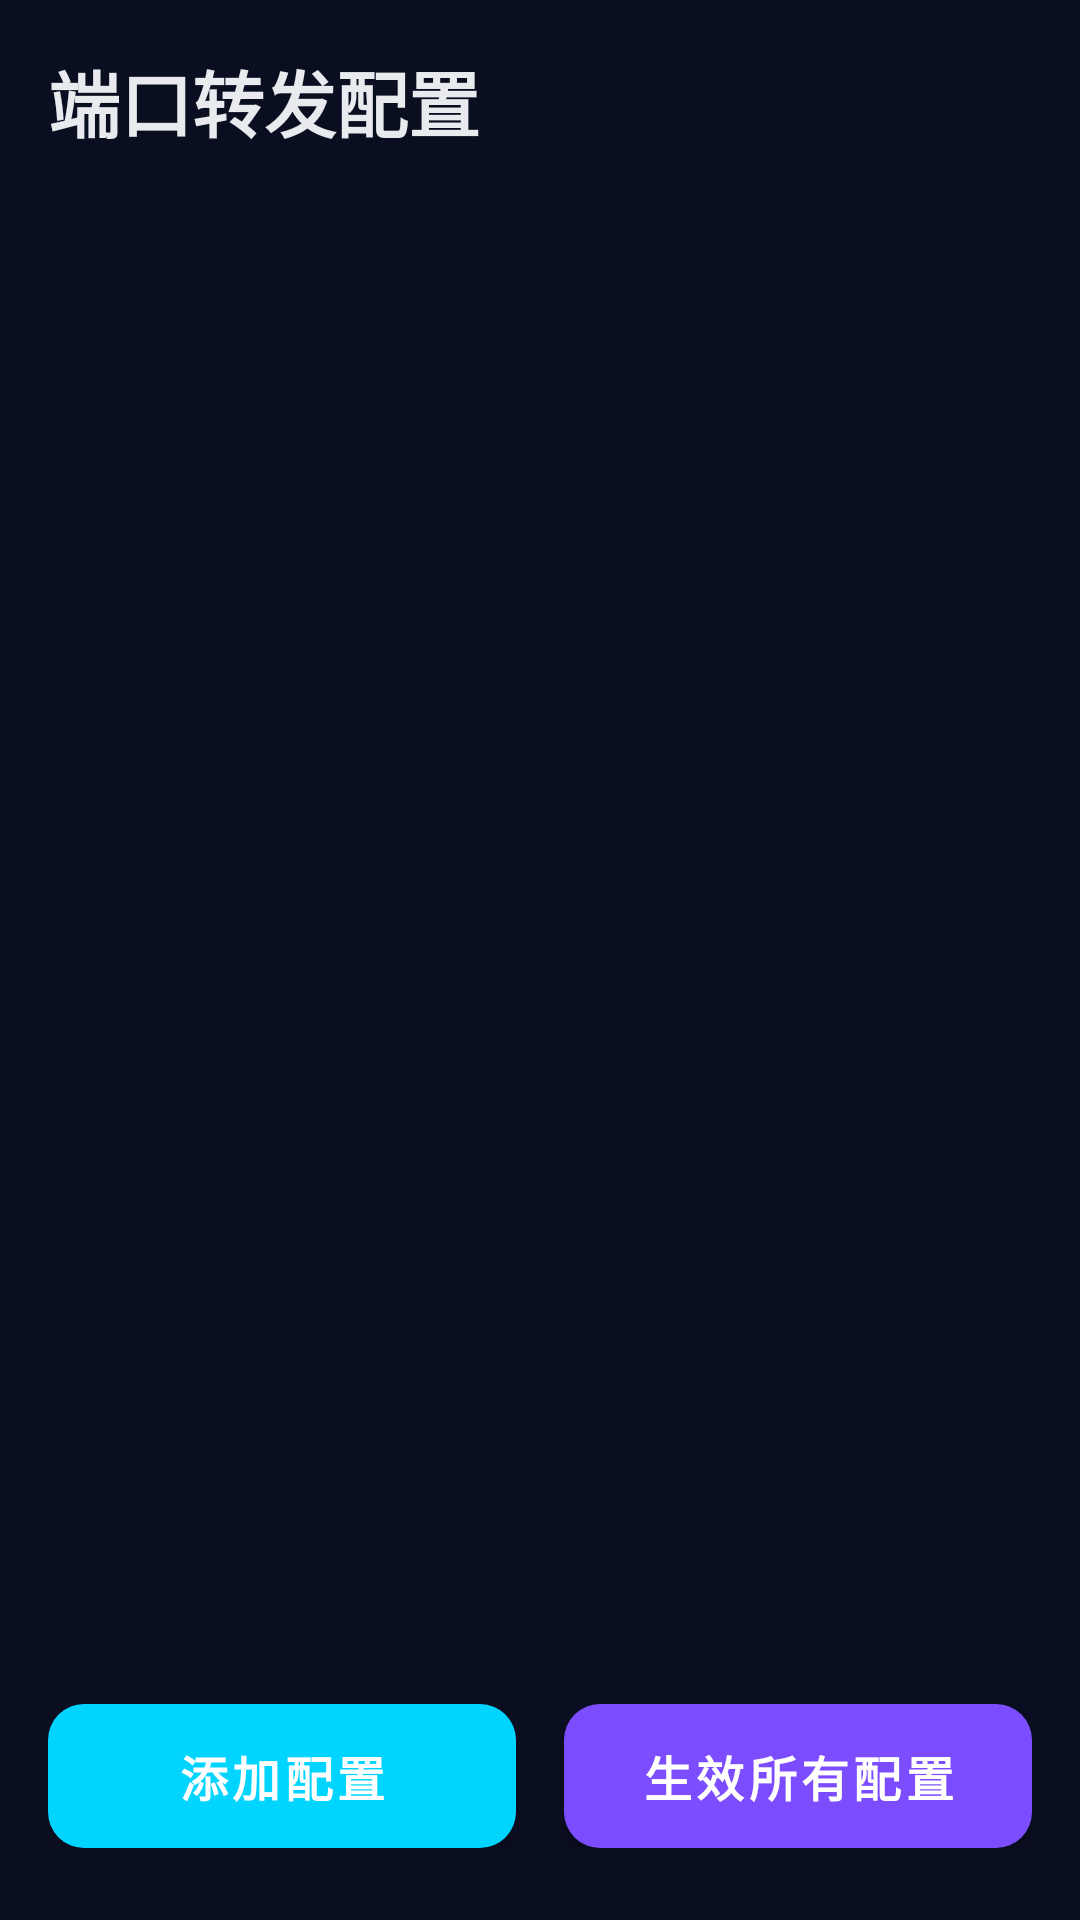

This screen was rendered from an Android layout file. Write that file and the resources it references.
<!-- AndroidManifest.xml: application theme Theme.HomeManager -->
<!-- res/layout/fragment_remote.xml -->
<?xml version="1.0" encoding="utf-8"?>
<androidx.constraintlayout.widget.ConstraintLayout xmlns:android="http://schemas.android.com/apk/res/android"
    xmlns:app="http://schemas.android.com/apk/res-auto"
    xmlns:tools="http://schemas.android.com/tools"
    android:layout_width="match_parent"
    android:layout_height="match_parent"
    android:background="@color/colorBackground"
    android:padding="@dimen/padding_large"
    tools:context=".ui.fragment.RemoteFragment">

    <TextView
        android:id="@+id/tv_title"
        android:layout_width="0dp"
        android:layout_height="wrap_content"
        android:layout_marginBottom="@dimen/margin_large"
        android:text="@string/title_remote"
        android:textSize="24sp"
        android:textStyle="bold"
        android:textColor="?attr/colorOnBackground"
        app:layout_constraintEnd_toEndOf="parent"
        app:layout_constraintStart_toStartOf="parent"
        app:layout_constraintTop_toTopOf="parent" />

    <androidx.recyclerview.widget.RecyclerView
        android:id="@+id/rv_port_forwarding"
        android:layout_width="0dp"
        android:layout_height="0dp"
        android:layout_marginBottom="@dimen/margin_large"
        android:clipToPadding="false"
        android:padding="@dimen/padding_small"
        app:layout_constraintBottom_toTopOf="@+id/ll_buttons"
        app:layout_constraintEnd_toEndOf="parent"
        app:layout_constraintStart_toStartOf="parent"
        app:layout_constraintTop_toBottomOf="@+id/tv_title" />

    <LinearLayout
        android:id="@+id/ll_buttons"
        android:layout_width="0dp"
        android:layout_height="wrap_content"
        android:orientation="horizontal"
        android:layout_marginBottom="@dimen/margin_medium"
        app:layout_constraintEnd_toEndOf="parent"
        app:layout_constraintStart_toStartOf="parent"
        app:layout_constraintBottom_toBottomOf="parent">

        <com.google.android.material.button.MaterialButton
            android:id="@+id/btn_add_config"
            android:layout_width="0dp"
            android:layout_height="@dimen/button_height"
            android:layout_weight="1"
            android:layout_marginEnd="@dimen/margin_medium"
            android:text="@string/btn_add_config"
            android:textSize="16sp"
            style="@style/Widget.HomeManager.Button.Primary" />

        <com.google.android.material.button.MaterialButton
            android:id="@+id/btn_apply_all"
            android:layout_width="0dp"
            android:layout_height="@dimen/button_height"
            android:layout_weight="1"
            android:layout_marginStart="@dimen/margin_medium"
            android:text="@string/btn_apply_all"
            android:textSize="16sp"
            style="@style/Widget.HomeManager.Button.Secondary" />

    </LinearLayout>

</androidx.constraintlayout.widget.ConstraintLayout>
<!-- resources referenced by this layout -->
<resources>
  <color name="colorBackground">#0A0E21</color>
  <dimen name="button_height">48dp</dimen>
  <dimen name="margin_large">16dp</dimen>
  <dimen name="margin_medium">8dp</dimen>
  <dimen name="padding_large">16dp</dimen>
  <dimen name="padding_small">4dp</dimen>
  <string name="btn_add_config">添加配置</string>
  <string name="btn_apply_all">生效所有配置</string>
  <string name="title_remote">端口转发配置</string>
  <style name="Widget.HomeManager.Button.Primary" parent="Widget.HomeManager.Button">
          <item name="backgroundTint">@color/neonBlue</item>
      </style>
  <style name="Widget.HomeManager.Button.Secondary" parent="Widget.HomeManager.Button">
          <item name="backgroundTint">@color/neonPurple</item>
      </style>
  <style name="Theme.HomeManager" parent="Theme.MaterialComponents.DayNight.NoActionBar">
          
          <item name="colorPrimary">@color/colorPrimary</item>
          <item name="colorPrimaryDark">@color/colorPrimaryVariant</item>
          <item name="colorSecondary">@color/colorSecondary</item>
          <item name="colorError">@color/colorError</item>
  
          
          <item name="android:colorBackground">@color/colorBackground</item>
          <item name="colorOnBackground">@color/colorOnBackground</item>
  
          
          <item name="colorSurface">@color/colorSurface</item>
          <item name="colorSurfaceVariant">@color/colorSurfaceVariant</item>
          <item name="colorOnSurface">@color/colorOnSurface</item>
          <item name="colorOnSurfaceVariant">@color/colorOnSurfaceVariant</item>
  
          
          <item name="colorSecondaryVariant">@color/colorSecondaryVariant</item>
  
          
          <item name="android:statusBarColor">@color/statusBarColor</item>
          <item name="android:navigationBarColor">@color/colorBackground</item>
      </style>
  <style name="Widget.HomeManager.Button" parent="Widget.MaterialComponents.Button">
          <item name="android:textAllCaps">false</item>
          <item name="android:textColor">@color/white</item>
          <item name="android:textSize">14sp</item>
          <item name="android:textStyle">bold</item>
          <item name="cornerRadius">12dp</item>
          <item name="android:minHeight">48dp</item>
          <item name="android:insetTop">0dp</item>
          <item name="android:insetBottom">0dp</item>
      </style>
  <color name="neonBlue">#00D4FF</color>
  <color name="neonPurple">#7C4DFF</color>
  <color name="colorPrimary">#00D4FF</color>
  <color name="colorPrimaryVariant">#0099CC</color>
  <color name="colorSecondary">#7C4DFF</color>
  <color name="colorError">#FF5252</color>
  <color name="colorOnBackground">#E8EAED</color>
  <color name="colorSurface">#1A1F35</color>
  <color name="colorSurfaceVariant">#252B45</color>
  <color name="colorOnSurface">#E8EAED</color>
  <color name="colorOnSurfaceVariant">#9AA0A6</color>
  <color name="colorSecondaryVariant">#651FFF</color>
  <color name="statusBarColor">#0A0E21</color>
  <color name="white">#FFFFFF</color>
</resources>
